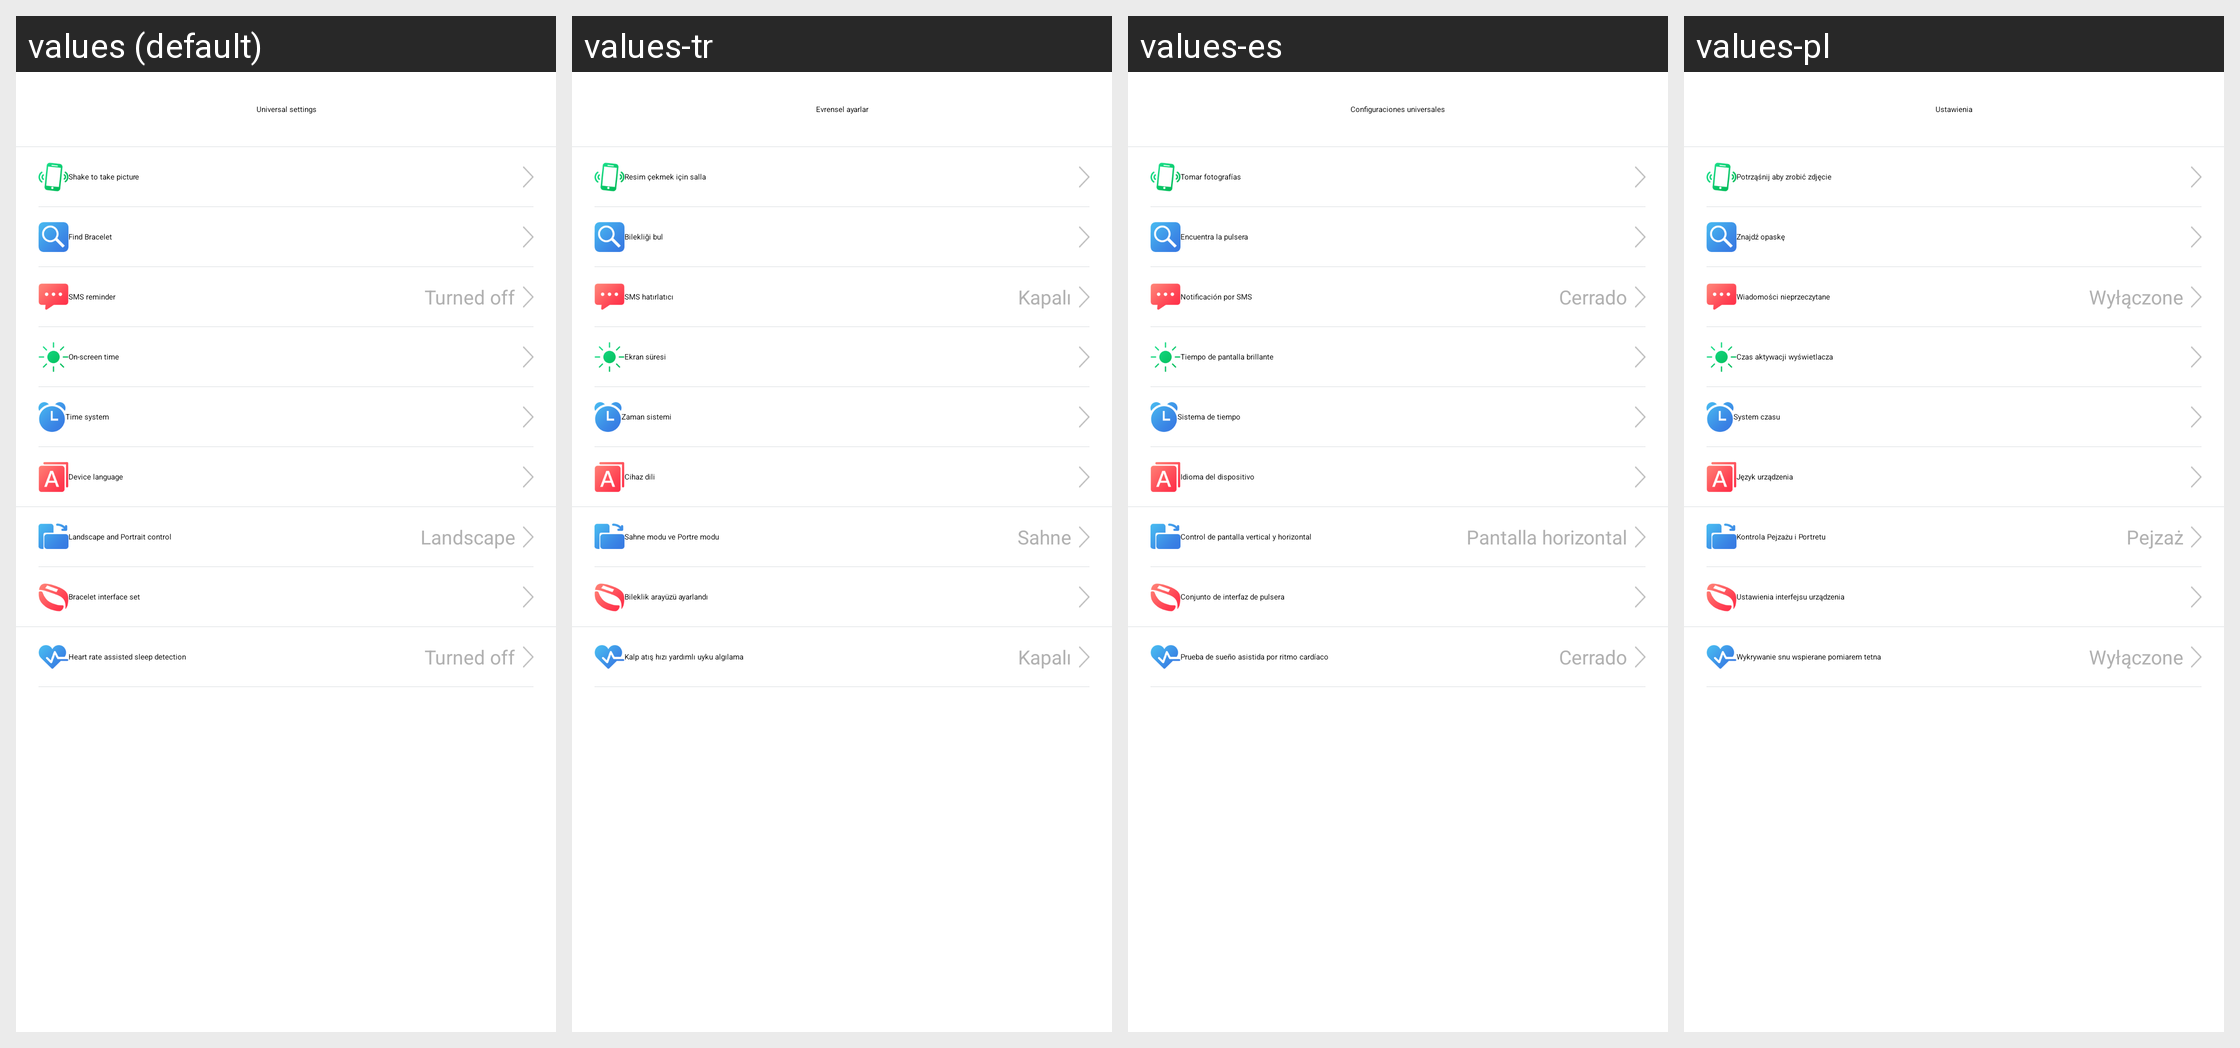

Strings drawn on this Android screen and how each of the app's shown locales translates them:
Android screen res/layout/activity_general_setting.xml rendered under 4 locales, left to right: values (default), values-tr, values-es, values-pl. Device: Nexus 5 (rendered at 1080×1920; each locale shown at half size, 540×960, under a caption strip naming it); theme AppTheme.
Other locales in the repository, not shown: values-af, values-am, values-ar, values-az, values-be, values-bg, values-bn, values-bs, values-ca, values-cs, values-da, values-de, values-el, values-en-rGB, values-es-rUS, values-et, values-eu, values-fa, values-fi, values-fr, values-fr-rCA, values-gl, values-gu, values-hi, values-hi-rIN, values-hr, values-hu, values-hy, values-in, values-is, values-it, values-iw, values-ja, values-ka, values-kk, values-km, values-kn, values-ko, values-ky, values-lo, values-lt, values-lv, values-mk, values-ml, values-mn, values-mr, values-ms, values-my, values-nb, values-ne, values-nl, values-pa, values-pt, values-pt-rPT, values-ro, values-ru, values-si, values-sk, values-sl, values-sq, values-sr, values-sv, values-sw, values-ta, values-te, values-th, values-tl, values-uk, values-ur, values-uz, values-vi, values-zh-rCN, values-zh-rHK, values-zh-rMO, values-zh-rTW, values-zu.
Strings drawn on this screen, with the default value and each locale's value (text and hints the layout hard-codes, and strings that could not be matched under every locale, appear in the picture but are not listed):

general_setting
  values: Universal settings
  values-tr: Evrensel ayarlar
  values-es: Configuraciones universales
  values-pl: Ustawienia

one_key_take_picture
  values: Shake to take picture
  values-tr: Resim çekmek için salla
  values-es: Tomar fotografías
  values-pl: Potrząśnij aby zrobić zdjęcie

find_bracelet
  values: Find Bracelet
  values-tr: Bilekliği bul
  values-es: Encuentra la pulsera
  values-pl: Znajdź opaskę

settings_sms_remind
  values: SMS reminder
  values-tr: SMS hatırlatıcı
  values-es: Notificación por SMS
  values-pl: Wiadomości nieprzeczytane

has_close
  values: Turned off
  values-tr: Kapalı
  values-es: Cerrado
  values-pl: Wyłączone

off_screen_time
  values: On-screen time
  values-tr: Ekran süresi
  values-es: Tiempo de pantalla brillante
  values-pl: Czas aktywacji wyświetlacza

hour_system
  values: Time system
  values-tr: Zaman sistemi
  values-es: Sistema de tiempo
  values-pl: System czasu

switch_bracelet_language
  values: Device language
  values-tr: Cihaz dili
  values-es: Idioma del dispositivo
  values-pl: Język urządzenia

horizontal_screen
  values: Landscape
  values-tr: Sahne
  values-es: Pantalla horizontal
  values-pl: Pejzaż

horizontal_vertical_screen
  values: Landscape and Portrait control
  values-tr: Sahne modu ve Portre modu
  values-es: Control de pantalla vertical y horizontal
  values-pl: Kontrola Pejzażu i Portretu

bracelet_interface_set
  values: Bracelet interface set
  values-tr: Bileklik arayüzü ayarlandı
  values-es: Conjunto de interfaz de pulsera
  values-pl: Ustawienia interfejsu urządzenia

hr_sleep_assist
  values: Heart rate assisted sleep detection
  values-tr: Kalp atış hızı yardımlı uyku algılama
  values-es: Prueba de sueño asistida por ritmo cardíaco
  values-pl: Wykrywanie snu wspierane pomiarem tetna
